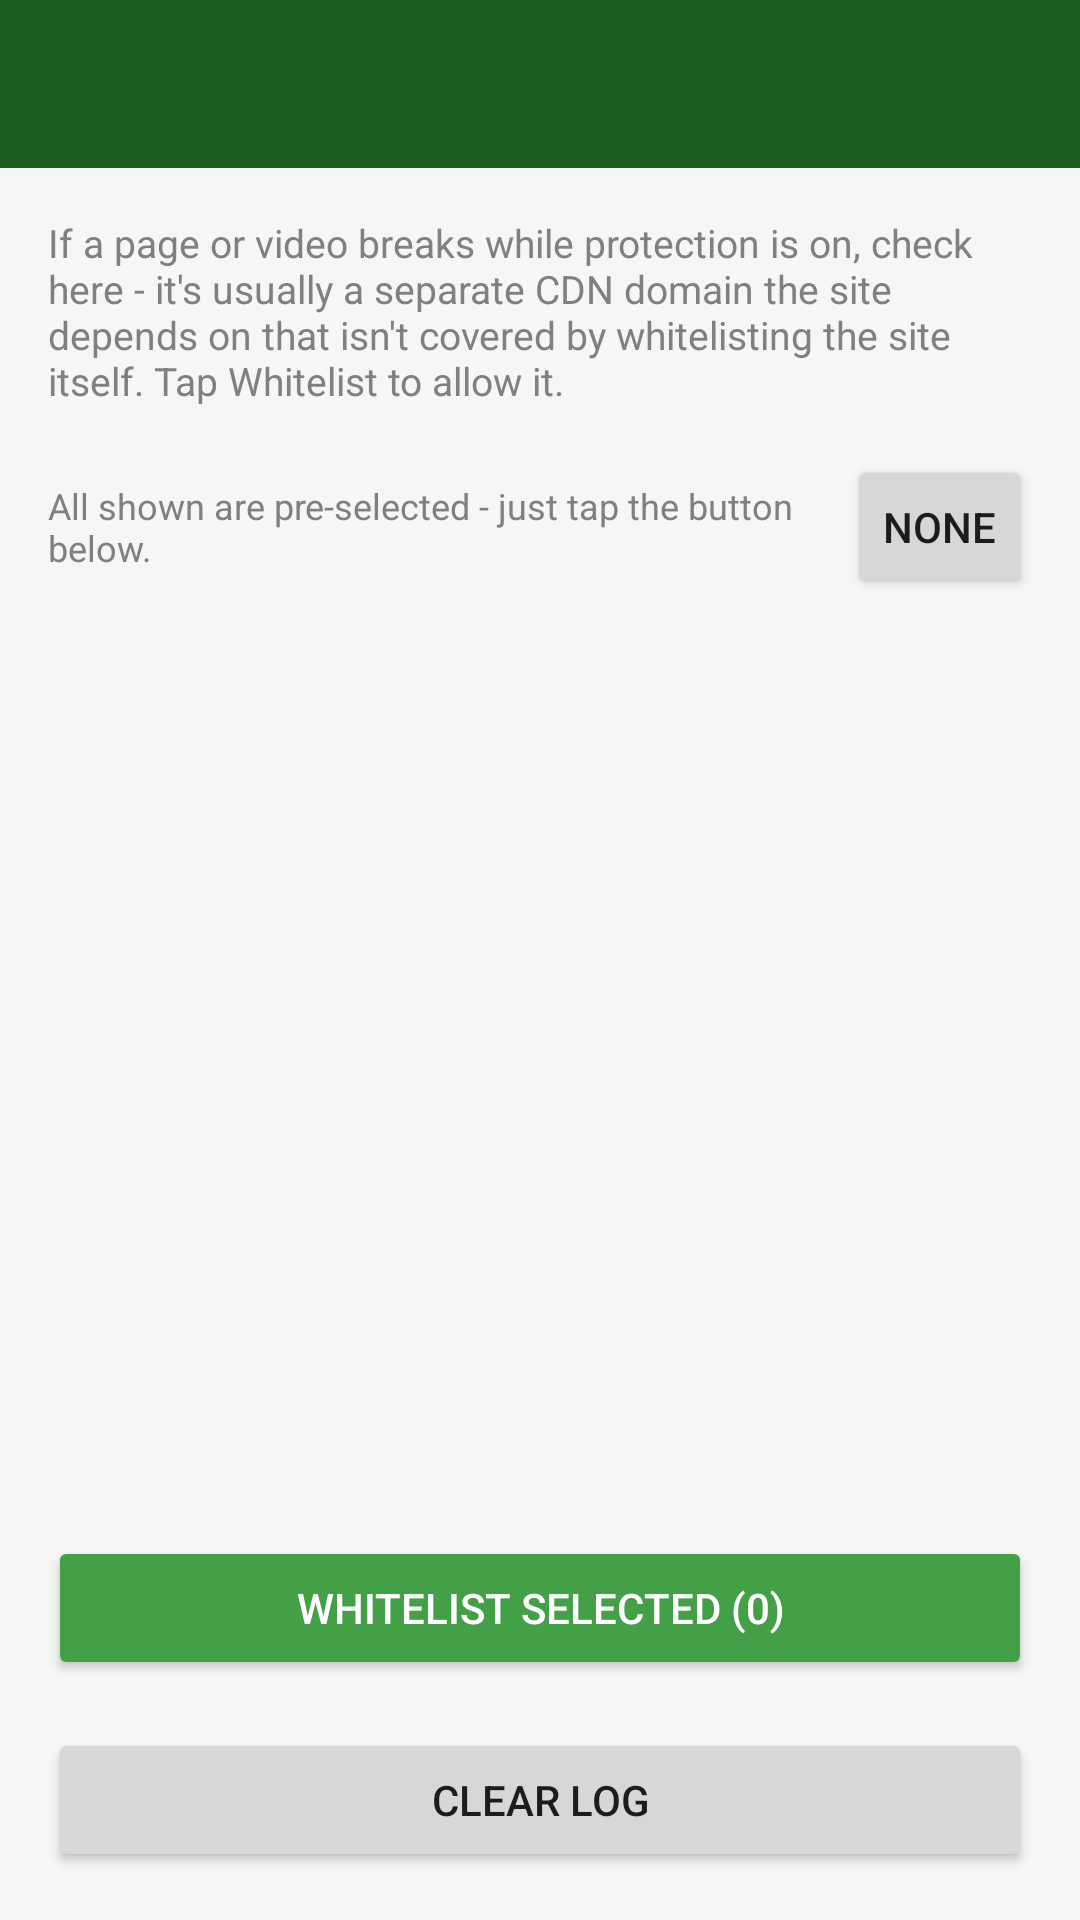

Android layout source for this screen:
<!-- AndroidManifest.xml: application theme Theme.NetLock -->
<!-- res/layout/activity_blocked_log.xml -->
<?xml version="1.0" encoding="utf-8"?>
<LinearLayout xmlns:android="http://schemas.android.com/apk/res/android"
    android:layout_width="match_parent"
    android:layout_height="match_parent"
    android:orientation="vertical">

    <androidx.appcompat.widget.Toolbar
        android:id="@+id/toolbar"
        android:layout_width="match_parent"
        android:layout_height="?attr/actionBarSize"
        android:background="?attr/colorPrimary"
        android:title="Recently blocked" />

    <TextView
        android:layout_width="match_parent"
        android:layout_height="wrap_content"
        android:padding="16dp"
        android:textSize="13sp"
        android:textColor="#808080"
        android:text="If a page or video breaks while protection is on, check here - it's usually a separate CDN domain the site depends on that isn't covered by whitelisting the site itself. Tap Whitelist to allow it." />

    <TextView
        android:id="@+id/tvEmpty"
        android:layout_width="match_parent"
        android:layout_height="wrap_content"
        android:padding="16dp"
        android:gravity="center"
        android:text="Nothing blocked yet."
        android:visibility="gone" />

    <LinearLayout
        android:id="@+id/selectionBar"
        android:layout_width="match_parent"
        android:layout_height="wrap_content"
        android:orientation="horizontal"
        android:paddingHorizontal="16dp"
        android:paddingBottom="4dp"
        android:gravity="center_vertical">

        <TextView
            android:layout_width="0dp"
            android:layout_height="wrap_content"
            android:layout_weight="1"
            android:textSize="12sp"
            android:textColor="#808080"
            android:text="All shown are pre-selected - just tap the button below." />

        <Button
            android:id="@+id/btnSelectToggle"
            style="?android:attr/buttonStyleSmall"
            android:layout_width="wrap_content"
            android:layout_height="wrap_content"
            android:text="None" />
    </LinearLayout>

    <androidx.recyclerview.widget.RecyclerView
        android:id="@+id/rvBlocked"
        android:layout_width="match_parent"
        android:layout_height="0dp"
        android:layout_weight="1"
        android:paddingHorizontal="16dp" />

    <Button
        android:id="@+id/btnWhitelistSelected"
        android:layout_width="match_parent"
        android:layout_height="wrap_content"
        android:layout_marginHorizontal="16dp"
        android:layout_marginTop="8dp"
        android:backgroundTint="@color/accent"
        android:textColor="@color/white"
        android:text="Whitelist selected (0)" />

    <Button
        android:id="@+id/btnClearLog"
        android:layout_width="match_parent"
        android:layout_height="wrap_content"
        android:layout_margin="16dp"
        android:text="Clear log" />
</LinearLayout>
<!-- resources referenced by this layout -->
<resources>
  <color name="accent">#43A047</color>
  <color name="white">#FFFFFF</color>
  <style name="Theme.NetLock" parent="Theme.MaterialComponents.DayNight.NoActionBar">
          <item name="colorPrimary">@color/primary</item>
          <item name="colorPrimaryDark">@color/primary_dark</item>
          <item name="colorAccent">@color/accent</item>
          <item name="android:windowBackground">@color/background</item>
      </style>
  <color name="primary">#1B5E20</color>
  <color name="primary_dark">#0D3B10</color>
  <color name="background">#F5F7F5</color>
</resources>
